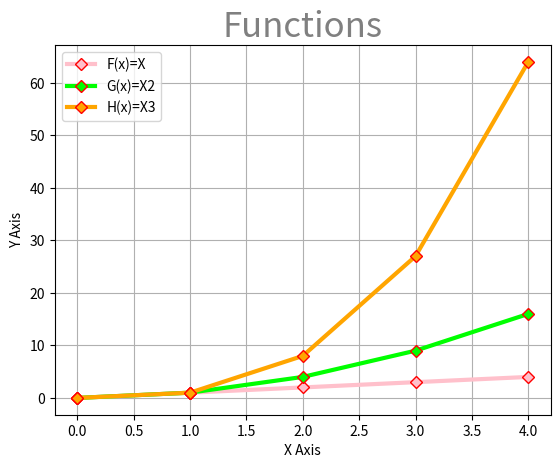

This figure's Python source:
# Programme that displays a plot of the functions f(x)=x, g(x)=x2 and h(x)=x3 in the range[0,4] on the one set of axes
# Author: Jamie Tohall

# Import functions
import numpy as np
import matplotlib.pyplot as plt

xpoints = np.array (range(0,5))
# Setting the variables, this will show a range of 0-4 on the X axies

# Calculating the functions and plotting below

# First function F(x)=X
ypoints = xpoints
plt.plot (xpoints, ypoints, label="F(x)=X", marker='D', mec='r', color="pink", linewidth=3)

# Second function G(x)=X2
ypoints = (xpoints ** 2)
plt.plot (xpoints, ypoints, label="G(x)=X2", marker='D', mec='r', color="lime", linewidth=3)

# Third function H(x)=X3
ypoints = (xpoints ** 3)
plt.plot (xpoints, ypoints, label="H(x)=X3", marker='D', mec='r', color="orange", linewidth=3)

# With all the functions above I have labelled them, set a diamond marker with a red edge, edited
# the colours of the lines and increased the line width. 


plt.title ("Functions", fontsize=25, color="grey") 
# Added a title to the graph, edited the colour and increased the font size
plt.xlabel("X Axis")
plt.ylabel("Y Axis")
# Labelled the X and Y axies
plt.legend()
# Added a legend, which incoporated the labels of the functions above
plt.grid()
# I also added a grid to the background of the graph, for easier viewing

plt.savefig('Plottask.png')
plt.show()
# Shows final plot and saves it